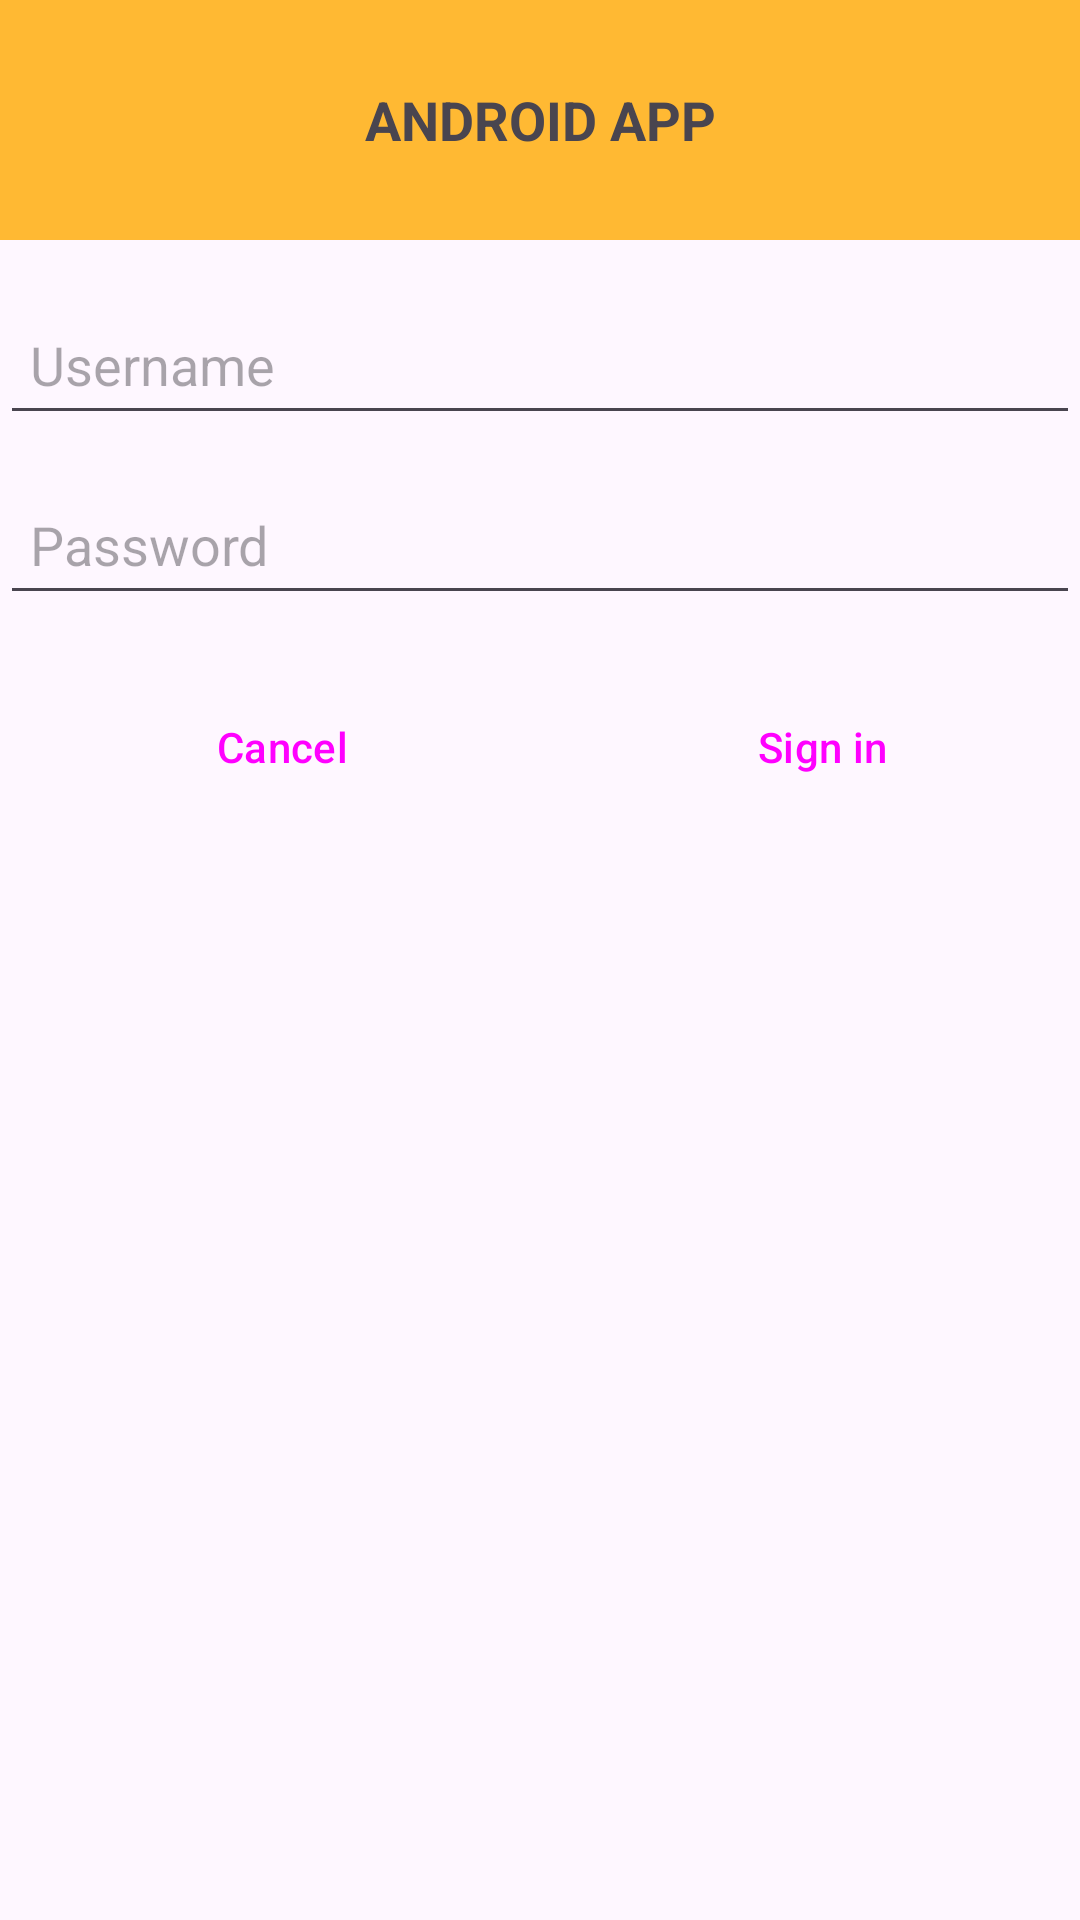

Produce the Android XML layout that renders to this screen, including the resource entries it uses.
<!-- AndroidManifest.xml: application theme Theme.Exp_03 -->
<!-- res/layout/alarm_dialog.xml -->
<?xml version="1.0" encoding="utf-8"?>
<LinearLayout xmlns:android="http://schemas.android.com/apk/res/android"
    xmlns:tools="http://schemas.android.com/tools"
    android:layout_width="match_parent"
    android:layout_height="wrap_content"
    android:orientation="vertical">

    
    <TextView
        android:layout_width="match_parent"
        android:layout_height="80dp"
        android:layout_gravity="center_horizontal"
        android:layout_marginBottom="15dp"
        android:text="@string/android_app"
        android:textSize="18sp"
        android:textStyle="bold"
        android:background="#FFB933"
        android:gravity="center" />

    
    <EditText
        android:id="@+id/et_username"
        android:layout_width="match_parent"
        android:layout_height="50dp"

        android:layout_marginBottom="10dp"
        android:autofillHints=""
        android:hint="@string/username"
        android:paddingStart="10dp"
        android:inputType="text"
        android:maxLines="1"
        tools:ignore="RtlSymmetry" />

    
    <EditText
        android:id="@+id/et_password"
        android:layout_width="match_parent"
        android:layout_height="50dp"
        android:layout_marginBottom="20dp"
        android:autofillHints=""
        android:hint="@string/password"
        android:paddingStart="10dp"
        android:inputType="textPassword"
        android:maxLines="1"
        tools:ignore="RtlSymmetry" />

    
    <LinearLayout
        style="?android:attr/buttonBarStyle"
        android:layout_width="match_parent"
        android:layout_height="wrap_content"
        android:gravity="center_horizontal"
        android:weightSum="2">

        
        <Button
            android:id="@+id/btn_cancel"
            style="?android:attr/buttonBarButtonStyle"
            android:layout_width="0dp"
            android:layout_height="wrap_content"
            android:layout_weight="1"
            android:text="@string/cancel" />

        
        <Button
            android:id="@+id/btn_sign_in"
            style="?android:attr/buttonBarButtonStyle"
            android:layout_width="0dp"
            android:layout_height="wrap_content"
            android:layout_weight="1"
            android:text="@string/sign_in" />

    </LinearLayout>

</LinearLayout>
<!-- resources referenced by this layout -->
<resources>
  <string name="android_app">ANDROID APP</string>
  <string name="cancel">Cancel</string>
  <string name="password">Password</string>
  <string name="sign_in">Sign in</string>
  <string name="username">Username</string>
  <style name="Theme.Exp_03" parent="Base.Theme.Exp_03" />
  <style name="Base.Theme.Exp_03" parent="Theme.Material3.DayNight.NoActionBar">
          
          
      </style>
</resources>
